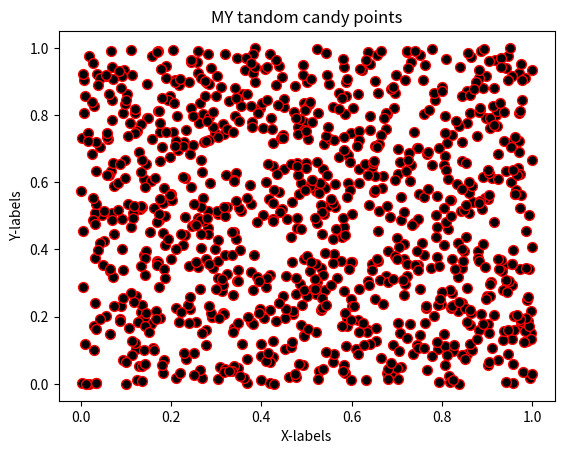

Reproduce this figure in Python.
#!/usr/bin/env python
# coding: utf-8

# ## Problem 1: Simple scatter plot using random 
# 
# We can generate random numbers using using a method `random.rand()` from the [NumPy package](https://numpy.org/). This example generates 10 random values:
# 
# ```
# import numpy as np
# random_numbers = np.random.rand(10)
# 
# ```
# 
# ### Part 1
# 
# Create an new data frame called `data` and add 1000 random numbers (`float`) into a new column `x` and another 1000 random numbers (`float`) into a new column `y`.

import numpy as np
import pandas as pd

# YOUR CODE HERE 1 to set data
x=np.random.rand(1000)
y=np.random.rand(1000)
data=pd.DataFrame()
data["x"]=x
data["y"]=y

# Check your random values
print(data.head())

# Check that you have the correct number of rows
assert len(data) == 1000, "There should be 1000 rows of data."


# ### Part 2
# 

# YOUR CODE HERE 2 to set colors
colors=np.random.rand(1000)

# This test print should print out 10 first numbers in the variable colors
print(colors[0:10])

# Check that the length matches
assert len(colors) == 1000, "There should be 1000 random numbers for colors"


# ### Part 3 
# 
# #### Part 3.1
# 
# Create a scatter plot of points with random colors
# 
# #### Part 3.2
# 
# #### Part 3.3
# 

# Plot a scatter plot
# YOUR CODE HERE 3
import matplotlib.pyplot as plt
plt.scatter(x,y,s=50,c='black',cmap='rainbow',edgecolor='red')

# Add labels and title
# YOUR CODE HERE 4
plt.title("MY tandom candy points")
plt.xlabel("X-labels")
plt.ylabel("Y-labels")
plt.show()

# Save the plot as a png file:
outputfp = "my_first_plot.png"

# YOUR CODE HERE 5
plt.savefig(outputfp)

# This test print statement should print the output filename of your figure
print("Saved my first plot as:", outputfp)

#Check that the file exists (also go and open the file to check that everything is ok!)
import os

assert os.path.exists(outputfp), "Can't find the output image."


# Remember to commit your changes (including the image file) to your GitHub repo!
# 
# ### Done!
# 
# Now you can move to [problem 2](Exercise-7-problem-2.ipynb).
